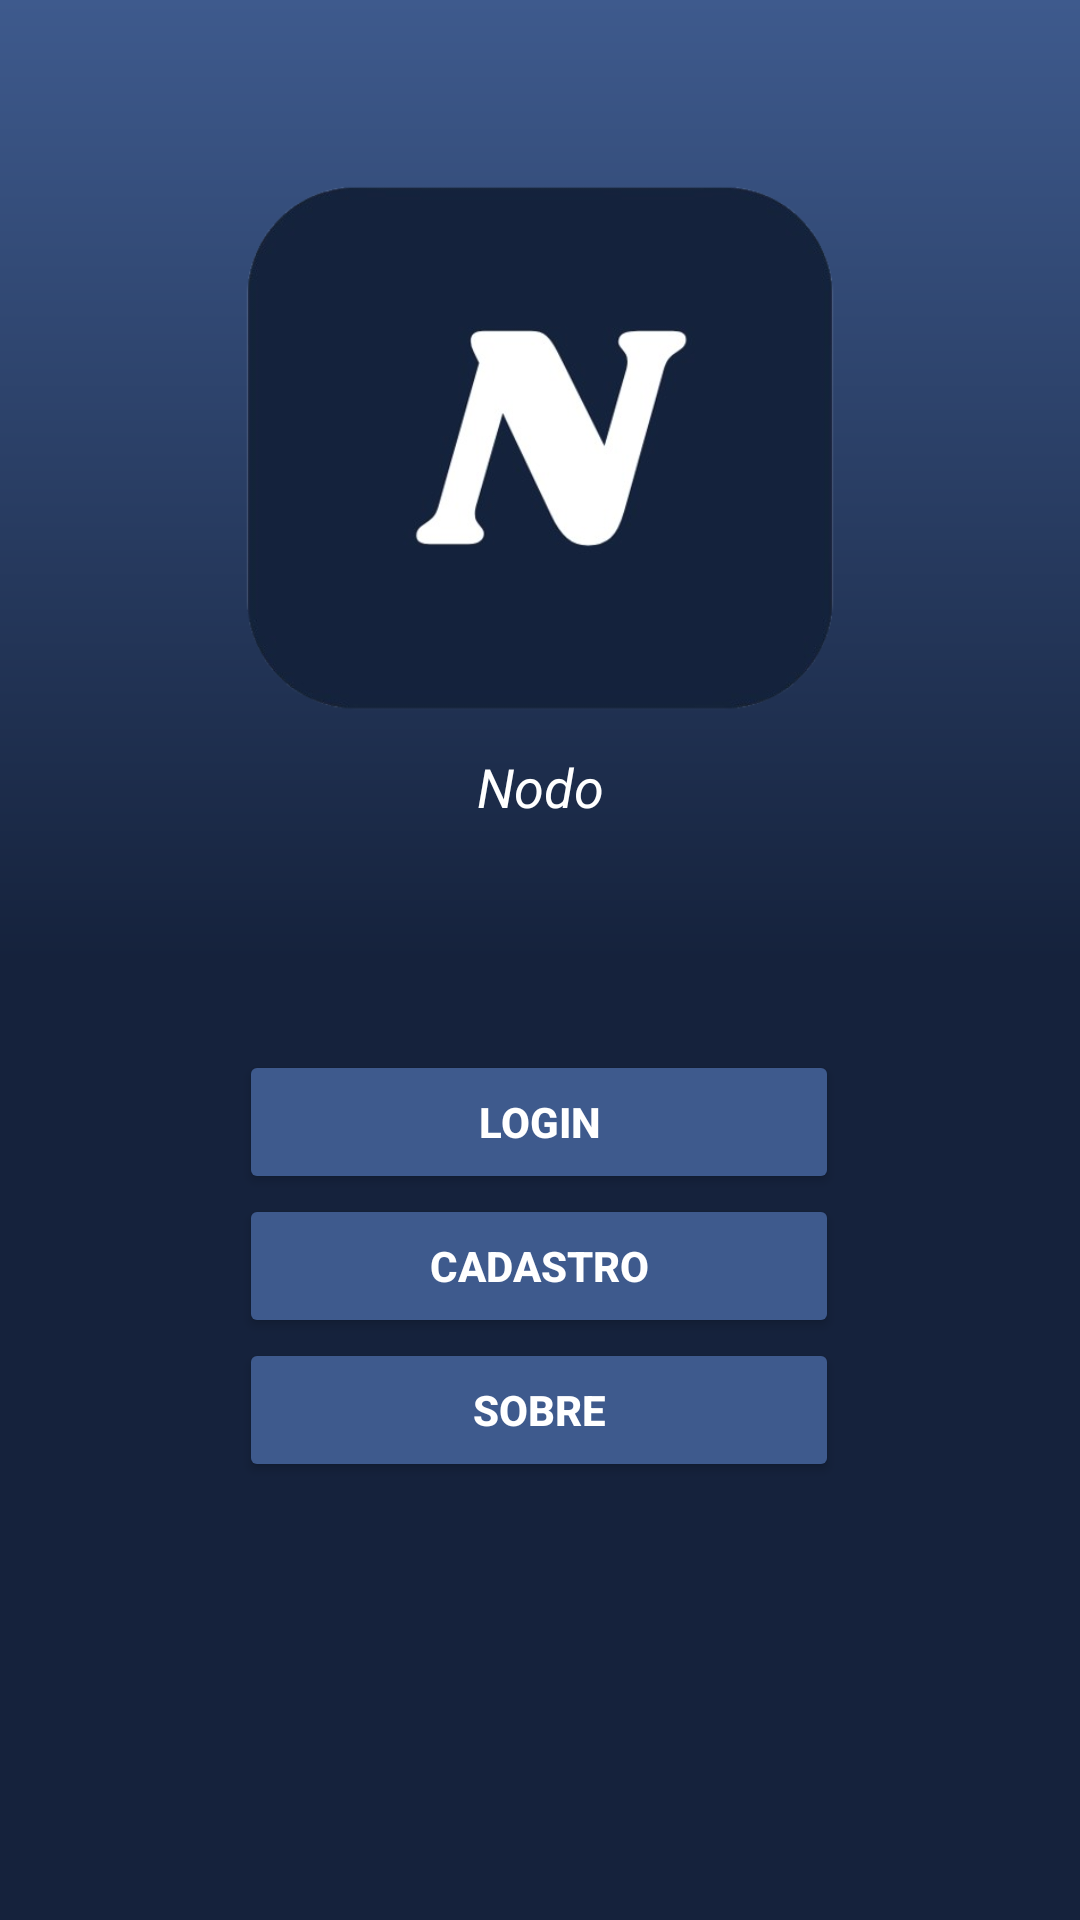

Here is an Android app screen rendered from its layout file. Give the layout XML and the strings, colors and styles it references.
<!-- AndroidManifest.xml: application theme Theme.LoginExemplo -->
<!-- res/layout/example_tela_inicial.xml -->
<?xml version="1.0" encoding="utf-8"?>
<androidx.constraintlayout.widget.ConstraintLayout xmlns:android="http://schemas.android.com/apk/res/android"
    xmlns:app="http://schemas.android.com/apk/res-auto"
    xmlns:tools="http://schemas.android.com/tools"
    android:id="@+id/main"
    android:layout_width="match_parent"
    android:layout_height="match_parent"
    android:background="@drawable/background"
    tools:context=".ExampleTelaInicial">

    <ImageView
        android:id="@+id/imgLogo"
        android:layout_width="200dp"
        android:layout_height="200dp"
        android:layout_marginTop="50dp"
        app:layout_constraintEnd_toEndOf="parent"
        app:layout_constraintStart_toStartOf="parent"
        app:layout_constraintTop_toTopOf="parent"
        app:srcCompat="@drawable/lg_nodo"
        tools:layout_editor_absoluteX="60dp"
        tools:layout_editor_absoluteY="25dp" />

    <Button
        android:id="@+id/btnLogin"
        android:layout_width="200dp"
        android:layout_height="wrap_content"
        android:text="Login"
        android:textColor="@color/white"
        android:textStyle="bold"
        android:backgroundTint="@color/bluelight"
        app:layout_constraintEnd_toEndOf="parent"
        android:layout_marginTop="100dp"
        app:layout_constraintTop_toBottomOf="@id/imgLogo"
        app:layout_constraintHorizontal_bias="0.498"
        app:layout_constraintStart_toStartOf="parent"
        tools:layout_editor_absoluteY="307dp" />
    <Button
        android:id="@+id/btnCadastro"
        android:layout_width="200dp"
        android:layout_height="wrap_content"
        android:text="Cadastro"
        android:textColor="@color/white"
        android:textStyle="bold"
        android:backgroundTint="@color/bluelight"
        app:layout_constraintEnd_toEndOf="parent"
        app:layout_constraintTop_toBottomOf="@id/btnLogin"
        app:layout_constraintHorizontal_bias="0.498"
        app:layout_constraintStart_toStartOf="parent"
        tools:layout_editor_absoluteY="307dp" />
    <Button
        android:id="@+id/btnSobre"
        android:layout_width="200dp"
        android:layout_height="wrap_content"
        android:text="Sobre"
        android:textColor="@color/white"
        android:textStyle="bold"
        android:backgroundTint="@color/bluelight"
        app:layout_constraintEnd_toEndOf="parent"
        app:layout_constraintTop_toBottomOf="@id/btnCadastro"
        app:layout_constraintHorizontal_bias="0.498"
        app:layout_constraintStart_toStartOf="parent"
        tools:layout_editor_absoluteY="307dp" />

    <TextView
        android:id="@+id/txtNodo"
        android:layout_width="wrap_content"
        android:layout_height="wrap_content"
        android:text="Nodo"
        android:textColor="@color/white"
        android:textStyle="italic"
        android:textSize="18sp"
        app:layout_constraintStart_toStartOf="parent"
        app:layout_constraintEnd_toEndOf="parent"
        app:layout_constraintTop_toBottomOf="@id/imgLogo"
        tools:layout_editor_absoluteX="171dp"
        tools:layout_editor_absoluteY="242dp" />


</androidx.constraintlayout.widget.ConstraintLayout>
<!-- resources referenced by this layout -->
<resources>
  <color name="bluelight">#3e5a8d</color>
  <color name="white">#FFFFFFFF</color>
  <!-- drawable background (drawable) -->
  <?xml version="1.0" encoding="utf-8"?>
  <shape xmlns:android="http://schemas.android.com/apk/res/android">
  
      <gradient
          android:startColor="@color/bluedark"
          android:centerColor="@color/bluedark"
          android:endColor="@color/bluelight"
          android:angle="90"
          />
  </shape>
  <!-- drawable lg_nodo: png bitmap (drawable, 58178 bytes) -->
  <style name="Theme.LoginExemplo" parent="Base.Theme.LoginExemplo" />
  <color name="bluedark">#15223c</color>
  <style name="Base.Theme.LoginExemplo" parent="Theme.Material3.DayNight.NoActionBar">
          
          
      </style>
</resources>
